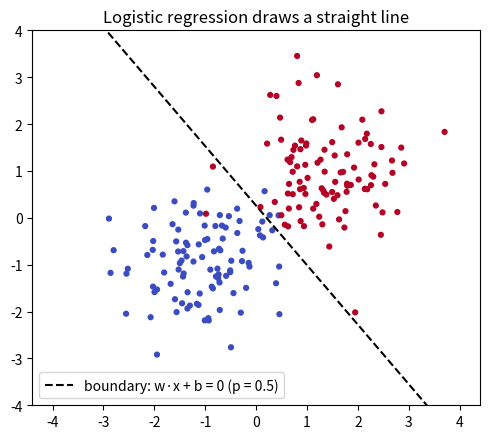
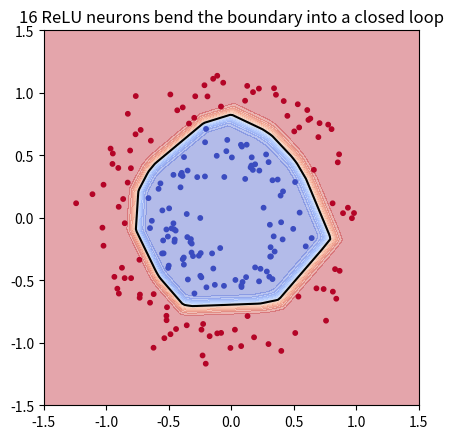
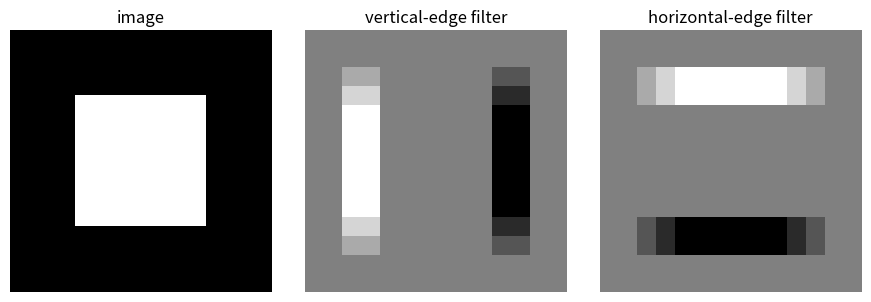

The matplotlib source for these figures, in order:
# %% [markdown]
# # Lab 8: The models, from the math up 🧠 (SOLUTION)
# Solution file: every TODO is filled in. Try labs/phase8_models.py first!
#
# You'll build the core of every Phase 8 model with NumPy only: logistic
# regression trained with the (p − y)·x gradient, a gradient-boosting round,
# a numerically safe softmax (log-sum-exp), a 2-layer neural network with
# backprop that learns to separate two rings of points, a convolution done
# with loops, causal self-attention softmax(QKᵀ/√d)V on 4 toy tokens, and
# value iteration (the Bellman equation) on a small gridworld.
#
# How to run: cell by cell in VS Code ("Run Cell" above each `# %%`), or the
# whole file with `python3 phase8_models.py`. The file stops at the first
# TODO you haven't filled in. Fill each TODO until its ✅ checks pass.
# Setup (once): `pip install -r requirements.txt`. Solutions: labs/solutions/
# Lessons to reread if stuck: 8.1 (logistic regression), 8.1b (boosting),
# 8.2 (softmax), 8.3 (neural network), 8.3b (convolution), 8.4 (attention),
# 8.5 (log-sum-exp), 8.6 (Bellman)

# %%
import numpy as np
import matplotlib.pyplot as plt

rng = np.random.default_rng(0)  # one seeded random generator → reproducible results


def check(cond, msg):
    assert cond, "❌ " + msg
    print("✅", msg)


def show():
    """plt.show(), but quietly skipped when there is no screen (e.g. MPLBACKEND=Agg)."""
    if plt.get_backend().lower() == "agg":
        plt.close("all")
    else:
        plt.show()


def close(a, b, tol=1e-3):
    """True if a and b (numbers or arrays) agree to within tol."""
    return bool(np.allclose(a, b, atol=tol))


def sigmoid(z):
    """σ(z) = 1 / (1 + e^(−z)): squashes any score into a probability between 0 and 1."""
    return 1 / (1 + np.exp(-z))


# %% TODO 1: one gradient-descent step of logistic regression   (Lesson 8.1)
def logistic_step(w, b, X, y, eta):
    """X: one row per example. y: 0/1 labels. Returns the new w and b after one step on the
    average log-loss, whose gradient is the average of (p − y)·x."""
    p = sigmoid(X @ w + b)  # predicted probability of "yes" for every example
    # TODO 1: grad_w = Xᵀ(p − y) / n,  grad_b = average of (p − y). Then step: w − eta·grad_w, b − eta·grad_b.
    # Hint: n = len(y);  X.T @ (p - y) adds up (p − y)·x over all examples.
    n = len(y)
    grad_w = X.T @ (p - y) / n
    grad_b = (p - y).mean()
    return w - eta * grad_w, b - eta * grad_b


# Lesson 8.1's worked example: one ad, x = [2, 1], it was clicked (y = 1).
w, b = logistic_step(np.array([1.5, -1.0]), -0.5, np.array([[2.0, 1.0]]), np.array([1.0]), eta=0.5)
check(close(w, [1.682, -0.909]) and close(b, -0.409), "one click: w = [1.682, −0.909], b = −0.409")
check(close(sigmoid(np.array([2.0, 1.0]) @ w + b), 0.886), "the model is now more confident: p = 0.886 (was 0.818)")

# %% See it: train it on two clouds of points
n_half = 100
X_lr = np.vstack([rng.normal([-1, -1], 0.8, (n_half, 2)), rng.normal([1.5, 1], 0.8, (n_half, 2))])
y_lr = np.r_[np.zeros(n_half), np.ones(n_half)]
w, b = np.zeros(2), 0.0
for step in range(300):
    w, b = logistic_step(w, b, X_lr, y_lr, eta=0.5)
acc = ((sigmoid(X_lr @ w + b) > 0.5) == y_lr).mean()
print(f"w = {np.round(w, 2)}, b = {b:.2f}, training accuracy = {acc:.0%}")
check(acc > 0.9, "logistic regression separates the two clouds (> 90% right)")

plt.figure(figsize=(5, 4.5))
plt.scatter(X_lr[:, 0], X_lr[:, 1], c=y_lr, cmap="coolwarm", s=12)
xs = np.linspace(-4, 4, 2)
plt.plot(xs, -(w[0] * xs + b) / w[1], "k--", label="boundary: w·x + b = 0 (p = 0.5)")
plt.ylim(-4, 4); plt.legend(); plt.title("Logistic regression draws a straight line"); plt.tight_layout(); show()


# %% TODO 2: one round of gradient boosting   (Lesson 8.1b)
def fit_stump(x, r):
    """Ready-made: the best one-question tree ("x < threshold?") for targets r. Returns its predictions:
    the average r on each side of the best threshold (best = smallest squared error)."""
    best_sse, best_pred = np.inf, None
    xs = np.sort(np.unique(x))
    for t in (xs[:-1] + xs[1:]) / 2:  # try a cut halfway between every two neighbouring x values
        left = x < t
        pred = np.where(left, r[left].mean(), r[~left].mean())
        sse = ((r - pred) ** 2).sum()
        if sse < best_sse:
            best_sse, best_pred = sse, pred
    return best_pred


def boost_round(x, y, F, eta):
    """F = the current predictions. Returns the improved predictions F + eta · (stump fitted to the residuals)."""
    # TODO 2: 1. residuals = y − F (what the model still gets wrong)
    #         2. h = fit_stump(x, residuals)
    #         3. return F + eta · h
    residuals = y - F
    h = fit_stump(x, residuals)
    return F + eta * h


x_h = np.array([1.0, 2.0, 3.0, 4.0])  # house sizes
y_h = np.array([1.0, 3.0, 4.0, 8.0])  # prices
F = np.full(4, y_h.mean())            # round 0: predict the average, 4, for every house
check(close(((y_h - F) ** 2).mean(), 6.5), "round 0: MSE = 6.5")
F = boost_round(x_h, y_h, F, eta=0.5)
check(close(F, [3.333, 3.333, 3.333, 6.0]) and close(((y_h - F) ** 2).mean(), 2.5), "round 1: F = [3.33, 3.33, 3.33, 6], MSE = 2.5")
F = boost_round(x_h, y_h, F, eta=0.5)
check(close(((y_h - F) ** 2).mean(), 1.139), "round 2: MSE = 1.14")
F = boost_round(x_h, y_h, F, eta=0.5)
check(close(((y_h - F) ** 2).mean(), 0.470), "round 3: MSE = 0.47. Weak stumps, strong sum (XGBoost does this with bigger trees)")


# %% TODO 3: a numerically safe softmax via log-sum-exp   (Lessons 8.2 and 8.5)
def logsumexp(z, axis=-1):
    """ln(Σ e^z), computed safely: pull out the biggest number first so e^(...) never overflows."""
    z = np.asarray(z, dtype=float)
    m = z.max(axis=axis, keepdims=True)
    # TODO 3a: return m + ln( Σ e^(z − m) ). Keep keepdims=True in the sum, like the line above.
    return m + np.log(np.exp(z - m).sum(axis=axis, keepdims=True))


def softmax(z, axis=-1):
    """Probabilities e^z / Σ e^z, which is the same as e^(z − logsumexp(z))."""
    z = np.asarray(z, dtype=float)
    # TODO 3b: return np.exp(z − logsumexp(z, axis))
    return np.exp(z - logsumexp(z, axis))


check(close(logsumexp([1000.0, 999.0]), 1000.313), "log-sum-exp of [1000, 999] = 1000.313, no overflow")
check(close(softmax([2.0, 1.0, 0.0]), [0.665, 0.245, 0.090]), "softmax([2, 1, 0]) = [0.665, 0.245, 0.090]")
check(close(softmax([1000.0, 999.0]), [0.731, 0.269]), "huge logits are fine: [0.731, 0.269]")
check(close(softmax([[1.0, 1.0], [0.0, 50.0]], axis=1), [[0.5, 0.5], [0.0, 1.0]]), "works row by row on a matrix")

# %% See it: the naive formula breaks, and the cross-entropy gradient is just p − y
z = np.array([1000.0, 999.0])
with np.errstate(over="ignore", invalid="ignore"):  # hide NumPy's overflow warning, we want to see the nan
    print("naive e^z / Σ e^z on [1000, 999]:", np.exp(z) / np.exp(z).sum(), "← e^1000 = inf, and inf / inf = nan")
print("safe softmax on [1000, 999]:       ", np.round(softmax(z), 3))

z = np.array([2.0, 1.0, 0.0]); y_onehot = np.array([1.0, 0.0, 0.0])  # the true class is class 0 ("cat")
loss = lambda zz: -np.log(softmax(zz)[0])  # cross-entropy: −ln(probability of the true class)
numeric = np.array([(loss(z + 1e-6 * e) - loss(z - 1e-6 * e)) / 2e-6 for e in np.eye(3)])  # nudge each logit
print("gradient by nudging each logit:", np.round(numeric, 3), "   p − y:", np.round(softmax(z) - y_onehot, 3))
check(close(numeric, softmax(z) - y_onehot, 1e-5), "the softmax + cross-entropy gradient is exactly p − y")


# %% TODO 4: a 2-layer neural network, forward pass   (Lesson 8.3)
# Shapes: X is (n, 2): one point per row.  W1 is (H, 2), b1 is (H,): H hidden neurons.  W2 is (H,), b2 a number.
# Vectors are columns in the lessons (W x). With one point per ROW, "W x for every row" is X @ W1.T.
def forward(X, W1, b1, W2, b2):
    # TODO 4: z1 = X @ W1.T + b1    (each hidden neuron's weighted sum, for every point)
    #         h  = ReLU(z1) = np.maximum(0, z1)    (the bend)
    #         p  = sigmoid(h @ W2 + b2)    (probability of class 1 for every point)
    #         return z1, h, p    (backprop needs z1 and h too)
    z1 = X @ W1.T + b1
    h = np.maximum(0, z1)
    p = sigmoid(h @ W2 + b2)
    return z1, h, p


# Lesson 8.3's hand-made XOR network
W1_x, b1_x = np.array([[1.0, 1.0], [1.0, 1.0]]), np.array([0.0, -1.0])
W2_x, b2_x = np.array([4.0, -8.0]), -2.0
X_xor = np.array([[0.0, 0.0], [1.0, 0.0], [0.0, 1.0], [1.0, 1.0]])
y_xor = np.array([0.0, 1.0, 1.0, 0.0])
_, h, p = forward(X_xor, W1_x, b1_x, W2_x, b2_x)
check(close(h, [[0, 0], [1, 0], [1, 0], [2, 1]]), "hidden layer h = [0,0], [1,0], [1,0], [2,1] (as in the table)")
check(close(p, [0.119, 0.881, 0.881, 0.119]), "p = [0.119, 0.881, 0.881, 0.119]: XOR, which no straight line can do")


# %% TODO 5: backpropagation   (Lesson 8.3)
def backward(X, y, z1, h, p, W2):
    """Gradients of the average log-loss with respect to every weight. Returns gW1, gb1, gW2, gb2."""
    n = len(y)
    d2 = (p - y) / n  # output error for every point (÷ n because the loss is an average)
    # TODO 5: gW2 = hᵀ d2 = h.T @ d2         gb2 = d2.sum()
    #         d1  = (each point's d2 sent back through W2) times ReLU's slope:
    #               np.outer(d2, W2) * (z1 > 0)          (shape (n, H))
    #         gW1 = d1.T @ X                 gb1 = d1.sum(axis=0)
    gW2 = h.T @ d2
    gb2 = d2.sum()
    d1 = np.outer(d2, W2) * (z1 > 0)
    gW1 = d1.T @ X
    gb1 = d1.sum(axis=0)
    return gW1, gb1, gW2, gb2


# Lesson 8.3's backward pass by hand: x = [1, 1], target y = 0
x1, y1 = X_xor[3:], y_xor[3:]
z1, h, p = forward(x1, W1_x, b1_x, W2_x, b2_x)
gW1, gb1, gW2, gb2 = backward(x1, y1, z1, h, p, W2_x)
check(close(gW2, [0.238, 0.119]), "∇W₂ = 0.119 × h = [0.238, 0.119]")
check(close(gW1, [[0.477, 0.477], [-0.954, -0.954]]), "∇W₁ = δ₁ xᵀ = [[0.477, 0.477], [−0.954, −0.954]]")


# Gradient check: nudge one weight a tiny bit and see how the loss changes. Must match backprop.
def avg_log_loss(X, y, W1, b1, W2, b2):
    p = forward(X, W1, b1, W2, b2)[2]
    return -(y * np.log(p) + (1 - y) * np.log(1 - p)).mean()


Wt1, bt1, Wt2, bt2 = rng.standard_normal((3, 2)), rng.standard_normal(3), rng.standard_normal(3), 0.1
z1, h, p = forward(X_xor, Wt1, bt1, Wt2, bt2)
gW1 = backward(X_xor, y_xor, z1, h, p, Wt2)[0]
bumped = Wt1.copy(); bumped[1, 0] += 1e-6
numeric = (avg_log_loss(X_xor, y_xor, bumped, bt1, Wt2, bt2) - avg_log_loss(X_xor, y_xor, Wt1, bt1, Wt2, bt2)) / 1e-6
check(close(numeric, gW1[1, 0], 1e-4), f"backprop's ∂L/∂W₁[1,0] = {gW1[1, 0]:.5f} matches the nudge test {numeric:.5f}")

# %% See it: train the network on two rings (no straight line can separate them)
n_ring = 100
angles = rng.uniform(0, 2 * np.pi, 2 * n_ring)
radius = np.r_[np.full(n_ring, 0.5), np.full(n_ring, 1.0)] + 0.1 * rng.standard_normal(2 * n_ring)
X_c = np.c_[radius * np.cos(angles), radius * np.sin(angles)]
y_c = np.r_[np.zeros(n_ring), np.ones(n_ring)]  # inner ring = 0, outer ring = 1

H = 16
W1, b1 = rng.standard_normal((H, 2)), np.zeros(H)
W2, b2 = 0.5 * rng.standard_normal(H), 0.0
eta = 0.5
for step in range(3000):
    z1, h, p = forward(X_c, W1, b1, W2, b2)
    gW1, gb1, gW2, gb2 = backward(X_c, y_c, z1, h, p, W2)
    W1, b1, W2, b2 = W1 - eta * gW1, b1 - eta * gb1, W2 - eta * gW2, b2 - eta * gb2
    if step % 1000 == 0:
        print(f"step {step:4d}  loss = {avg_log_loss(X_c, y_c, W1, b1, W2, b2):.3f}")
acc = ((forward(X_c, W1, b1, W2, b2)[2] > 0.5) == y_c).mean()
print(f"after 3000 steps: loss = {avg_log_loss(X_c, y_c, W1, b1, W2, b2):.3f}, accuracy = {acc:.0%}")
check(acc > 0.95, "the 2-layer network separates the rings (> 95% right)")

g1, g2 = np.meshgrid(np.linspace(-1.5, 1.5, 150), np.linspace(-1.5, 1.5, 150))
grid_p = forward(np.c_[g1.ravel(), g2.ravel()], W1, b1, W2, b2)[2].reshape(g1.shape)
plt.figure(figsize=(5, 4.5))
plt.contourf(g1, g2, grid_p, levels=20, cmap="coolwarm", alpha=0.4)
plt.contour(g1, g2, grid_p, levels=[0.5], colors="k")
plt.scatter(X_c[:, 0], X_c[:, 1], c=y_c, cmap="coolwarm", s=10)
plt.gca().set_aspect("equal"); plt.title(f"{H} ReLU neurons bend the boundary into a closed loop"); plt.tight_layout(); show()


# %% TODO 6: 2D convolution with loops   (Lesson 8.3b)
def conv2d(img, K):
    """Slide the small filter K over img. Each output number = (window of img) · K, added up.
    ("valid" convolution: the filter never hangs off the edge, so the output is a bit smaller.)"""
    kh, kw = K.shape
    out = np.zeros((img.shape[0] - kh + 1, img.shape[1] - kw + 1))
    # TODO 6: for every output position (i, j):
    #             out[i, j] = sum of ( img[i:i + kh, j:j + kw] * K )
    # Hint: two nested for loops over range(out.shape[0]) and range(out.shape[1]).
    for i in range(out.shape[0]):
        for j in range(out.shape[1]):
            out[i, j] = (img[i:i + kh, j:j + kw] * K).sum()
    return out


img = np.zeros((6, 6)); img[:, 3:] = 9  # dark left half, bright right half
edge = np.array([[-1, 0, 1]] * 3)        # "right minus left": a vertical-edge detector
blur = np.ones((3, 3)) / 9               # the average of the 3 × 3 window
check(conv2d(img, edge).shape == (4, 4), "a 6 × 6 image and a 3 × 3 filter give a 4 × 4 feature map")
check(close(conv2d(img, edge), np.tile([0, 27, 27, 0], (4, 1))), "edge filter: every row is [0, 27, 27, 0]")
check(close(conv2d(img, blur), np.tile([0, 3, 6, 9], (4, 1))), "blur filter: the hard 0 → 9 jump becomes a ramp [0, 3, 6, 9]")

# %% See it: one filter finds edges everywhere in a picture (weight sharing)
pic = np.zeros((16, 16)); pic[4:12, 4:12] = 1.0  # a bright square
fig, ax = plt.subplots(1, 3, figsize=(9, 3))
for a, (title, im) in zip(ax, [("image", pic), ("vertical-edge filter", conv2d(pic, edge)),
                               ("horizontal-edge filter", conv2d(pic, edge.T))]):
    a.imshow(im, cmap="gray"); a.set_title(title); a.axis("off")
plt.tight_layout(); show()
print("The same 9 weights are reused at every position. A dense layer from 16×16 inputs to a 14×14 map")
print(f"would need {16 * 16 * 14 * 14:,} weights; the convolution needs 9. That's why CNNs (and ViT's patch layer) use them.")


# %% TODO 7: causal self-attention   softmax(QKᵀ/√d) V   (Lesson 8.4)
def causal_attention(Q, K, V):
    """Q, K, V: one row per token. Each token may only look at itself and EARLIER tokens.
    Returns (output, A) where A[i, j] = how much token i attends to token j."""
    n, d = K.shape
    future = np.triu(np.ones((n, n), dtype=bool), k=1)  # True above the diagonal: j > i is the future
    # TODO 7: 1. S = Q Kᵀ / √d        (every query · every key, scaled)
    #         2. set S[future] = -np.inf   (e^(−∞) = 0, so the future gets weight 0)
    #         3. A = softmax(S, axis=1)    (each row adds up to 1; your TODO 3 softmax)
    #         4. return A @ V, A
    S = Q @ K.T / np.sqrt(d)
    S[future] = -np.inf
    A = softmax(S, axis=1)
    return A @ V, A


tokens = ["the", "cat", "sat", "on"]
Q = np.array([[1.0, 0.0], [0.0, 1.0], [1.0, 2.0], [1.0, 1.0]])  # "sat" asks with q = [1, 2], as in Lesson 8.4
K = np.array([[0.0, 1.0], [2.0, 1.0], [1.0, 0.0], [1.0, 1.0]])
V = np.array([[0.0, 0.0], [1.0, 0.0], [0.0, 1.0], [1.0, 1.0]])
out, A = causal_attention(Q, K, V)
check(close(A.sum(axis=1), np.ones(4)), "every row of attention weights adds up to 1")
check(close(A[0], [1, 0, 0, 0]), "the first token can only look at itself")
check(close(np.triu(A, k=1), 0), "no token looks at the future (everything above the diagonal is 0)")
check(close(A[2], [0.178, 0.734, 0.088, 0.0]), "'sat' attends 18% the, 73% cat, 9% sat (Lesson 8.4's numbers)")
check(close(out[2], [0.734, 0.088]), "so the new vector for 'sat' is [0.73, 0.09]: mostly 'cat'")

# %% See it: the attention pattern
print("attention weights (rows = the token asking, columns = the token looked at):")
print("        " + "".join(f"{t:>7}" for t in tokens))
for t, row in zip(tokens, A):
    print(f"{t:>7} " + "".join(f"{a:7.2f}" for a in row))
print("A GPT does exactly this in every layer and every head, with d = 64 or 128 and thousands of tokens.")
print("The causal mask is why it can be trained on every position of a text at once without cheating.")


# %% TODO 8: value iteration, one Bellman sweep   V(s) = max over a of [ r(s, a) + γ·V(next state) ]   (Lesson 8.6)
def bellman_sweep(V, next_state, reward, terminal, gamma):
    """next_state[s, a] = where action a takes you from s;  reward[s, a] = the reward for doing it.
    Terminal states (the end of the game) keep value 0. Returns the new value table."""
    n_states, n_actions = next_state.shape
    V_new = np.zeros(n_states)
    for s in range(n_states):
        if terminal[s]:
            continue
        # TODO 8: V_new[s] = the biggest of  reward[s, a] + gamma * V[next_state[s, a]]  over all actions a.
        # Hint: max(... for a in range(n_actions)). Use the OLD table V on the right-hand side.
        V_new[s] = max(reward[s, a] + gamma * V[next_state[s, a]] for a in range(n_actions))
    return V_new


# The corridor A → B → C → 🏁 from Lesson 8.6. Actions: 0 = left, 1 = right. Reaching 🏁 gives +1.
next_c = np.array([[0, 1], [0, 2], [1, 3], [3, 3]])
reward_c = np.array([[0, 0], [0, 0], [0, 1], [0, 0]], dtype=float)
terminal_c = np.array([False, False, False, True])
V = np.zeros(4)
V = bellman_sweep(V, next_c, reward_c, terminal_c, 0.9)
check(close(V, [0, 0, 1, 0]), "sweep 1: only C knows it's next to the goal")
V = bellman_sweep(V, next_c, reward_c, terminal_c, 0.9)
V = bellman_sweep(V, next_c, reward_c, terminal_c, 0.9)
check(close(V, [0.81, 0.9, 1.0, 0.0]), "sweep 3: V = [0.81, 0.9, 1], value ripples back with γ = 0.9")

# %% See it: a 4 × 4 gridworld. 🏆 top-right gives +1, 🔥 just below it gives −1 (both end the game).
size = 4
goal, pit = (0, 3), (1, 3)
moves = [(-1, 0), (1, 0), (0, -1), (0, 1)]  # up, down, left, right
arrows = "↑↓←→"
n_s = size * size
next_g = np.zeros((n_s, 4), dtype=int)
reward_g = np.zeros((n_s, 4))
terminal_g = np.zeros(n_s, dtype=bool)
for r in range(size):
    for c in range(size):
        s = r * size + c
        terminal_g[s] = (r, c) in (goal, pit)
        for a, (dr, dc) in enumerate(moves):
            nr, nc = min(max(r + dr, 0), size - 1), min(max(c + dc, 0), size - 1)  # bumping a wall = stay put
            next_g[s, a] = nr * size + nc
            reward_g[s, a] = 1.0 if (nr, nc) == goal else (-1.0 if (nr, nc) == pit else 0.0)

V = np.zeros(n_s)
for sweep in range(100):
    V_next = bellman_sweep(V, next_g, reward_g, terminal_g, 0.9)
    if np.abs(V_next - V).max() < 1e-9:  # nothing changes any more: the Bellman equation holds everywhere
        break
    V = V_next
print(f"converged after {sweep} sweeps. Values and the greedy policy:")
for r in range(size):
    row = ""
    for c in range(size):
        s = r * size + c
        if (r, c) == goal:
            row += "    🏆   "
        elif (r, c) == pit:
            row += "    🔥   "
        else:
            best_a = int(np.argmax(reward_g[s] + 0.9 * V[next_g[s]]))
            row += f" {V[s]:5.3f} {arrows[best_a]} "
    print(row)
check(close(V[3 * size + 0], 0.9 ** 5), "bottom-left is 6 moves from 🏆, so V = 0.9⁵ = 0.590")
check(V[1 * size + 2] > 0, "the cell next to 🔥 still has positive value: the best move avoids the fire")

# %% [markdown]
# ## 🔬 Try it yourself
#
# 1. Shrink the network to H = 2 hidden neurons and retrain on the rings. Why can't
#    2 ReLU bends draw a closed loop? What is the smallest H that gets above 95%?
# 2. In the attention cell, remove the causal mask (skip step 2). Which rows of A
#    change, and why would that be cheating when training a model to predict the next token?
# 3. In the gridworld, add a cost of −0.04 for every move that doesn't end the game,
#    and try γ = 0.5. How do the values and arrows change? (Lesson 8.6's playground has both knobs.)
